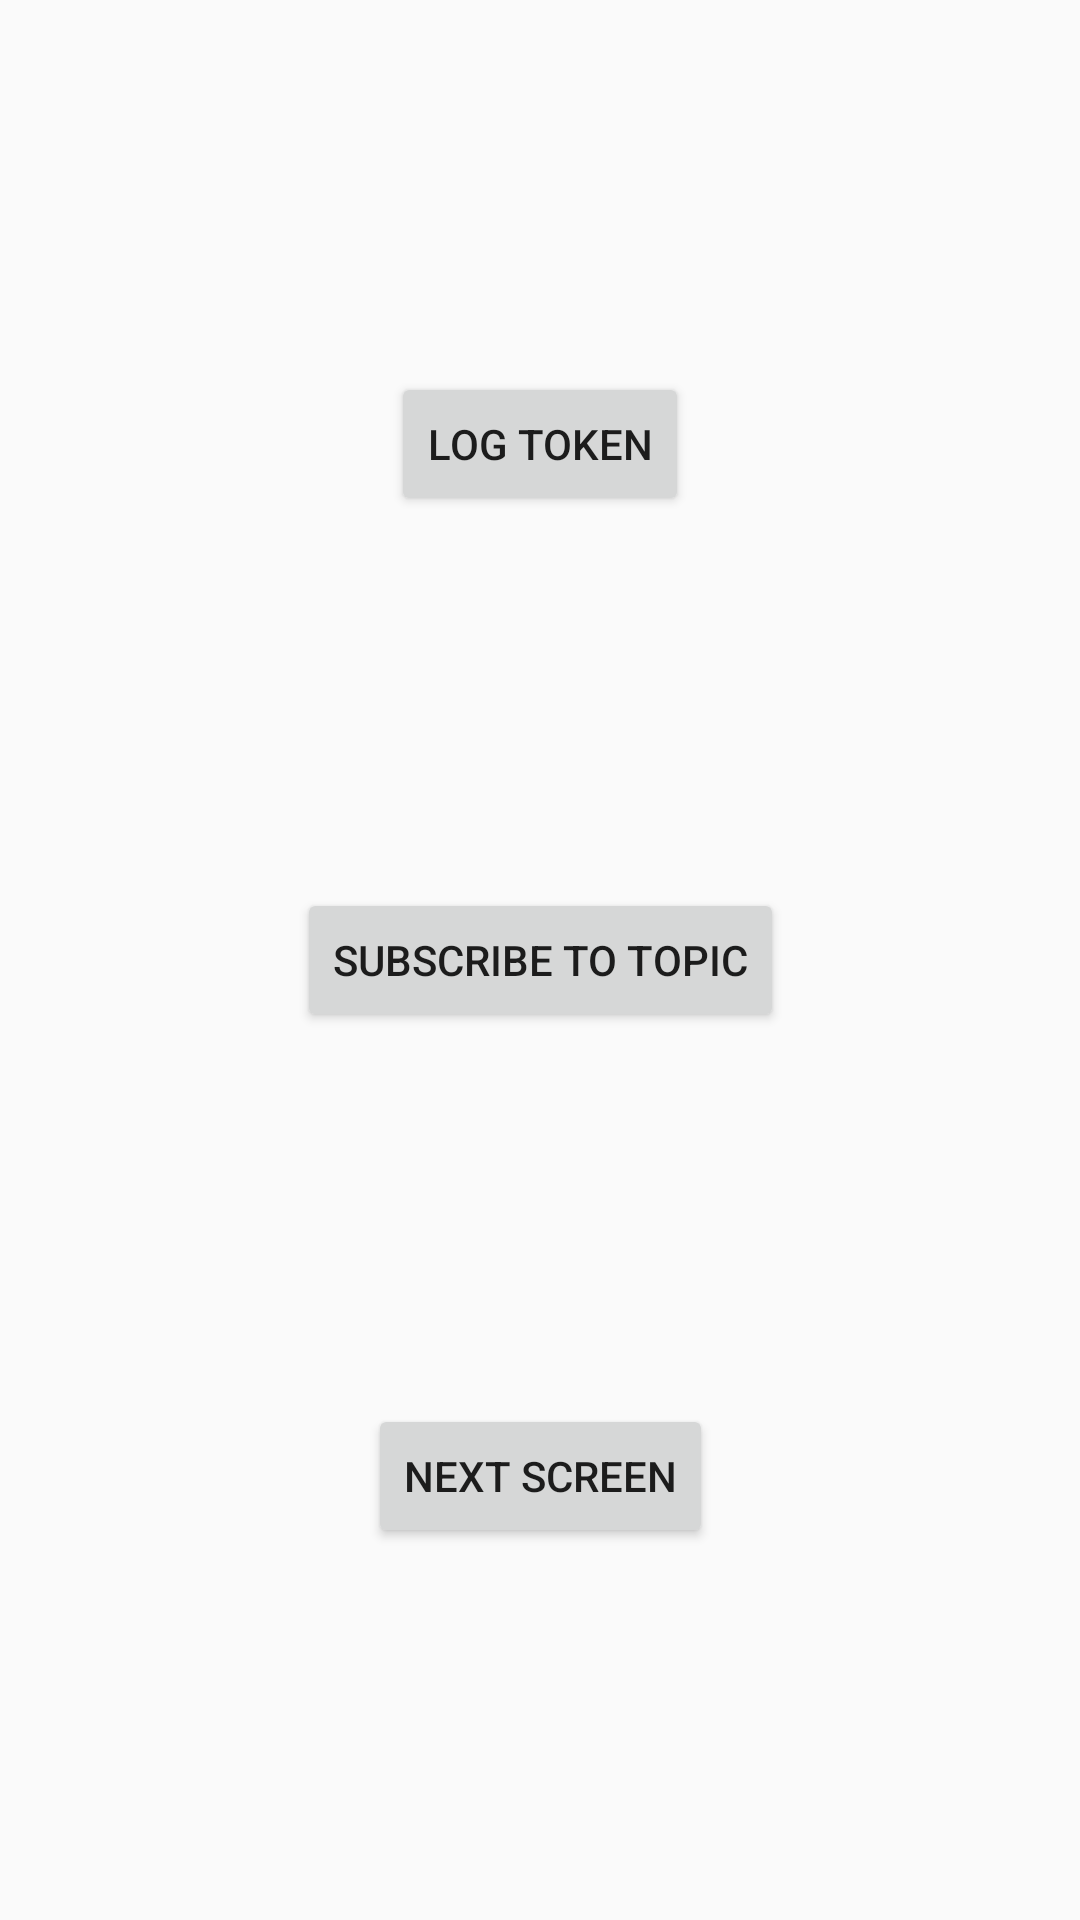

This screen was rendered from an Android layout file. Write that file and the resources it references.
<!-- AndroidManifest.xml: application theme Theme.AppCompat.Light.NoActionBar -->
<!-- res/layout/activity_main.xml -->
<?xml version="1.0" encoding="utf-8"?>
<androidx.constraintlayout.widget.ConstraintLayout xmlns:android="http://schemas.android.com/apk/res/android"
    xmlns:app="http://schemas.android.com/apk/res-auto"
    xmlns:tools="http://schemas.android.com/tools"
    android:id="@+id/main"
    android:layout_width="match_parent"
    android:layout_height="match_parent"
    tools:context=".MainActivity">


    <Button
        android:id="@+id/log_token"
        android:layout_width="wrap_content"
        android:layout_height="wrap_content"
        android:text="Log token"
        app:layout_constraintBottom_toTopOf="@+id/subscribe_to_topic"
        app:layout_constraintEnd_toEndOf="parent"
        app:layout_constraintStart_toStartOf="parent"
        app:layout_constraintTop_toTopOf="parent" />

    <Button
        android:id="@+id/subscribe_to_topic"
        android:layout_width="wrap_content"
        android:layout_height="wrap_content"
        android:text="Subscribe to topic"
        app:layout_constraintBottom_toBottomOf="parent"
        app:layout_constraintEnd_toEndOf="parent"
        app:layout_constraintStart_toStartOf="parent"
        app:layout_constraintTop_toTopOf="parent" />

    <Button
        android:id="@+id/next_button"
        android:layout_width="wrap_content"
        android:layout_height="wrap_content"
        android:text="Next Screen"
        app:layout_constraintBottom_toBottomOf="parent"
        app:layout_constraintEnd_toEndOf="parent"
        app:layout_constraintStart_toStartOf="parent"
        app:layout_constraintTop_toBottomOf="@+id/subscribe_to_topic" />
</androidx.constraintlayout.widget.ConstraintLayout>
<!-- resources referenced by this layout -->
<resources>

</resources>
